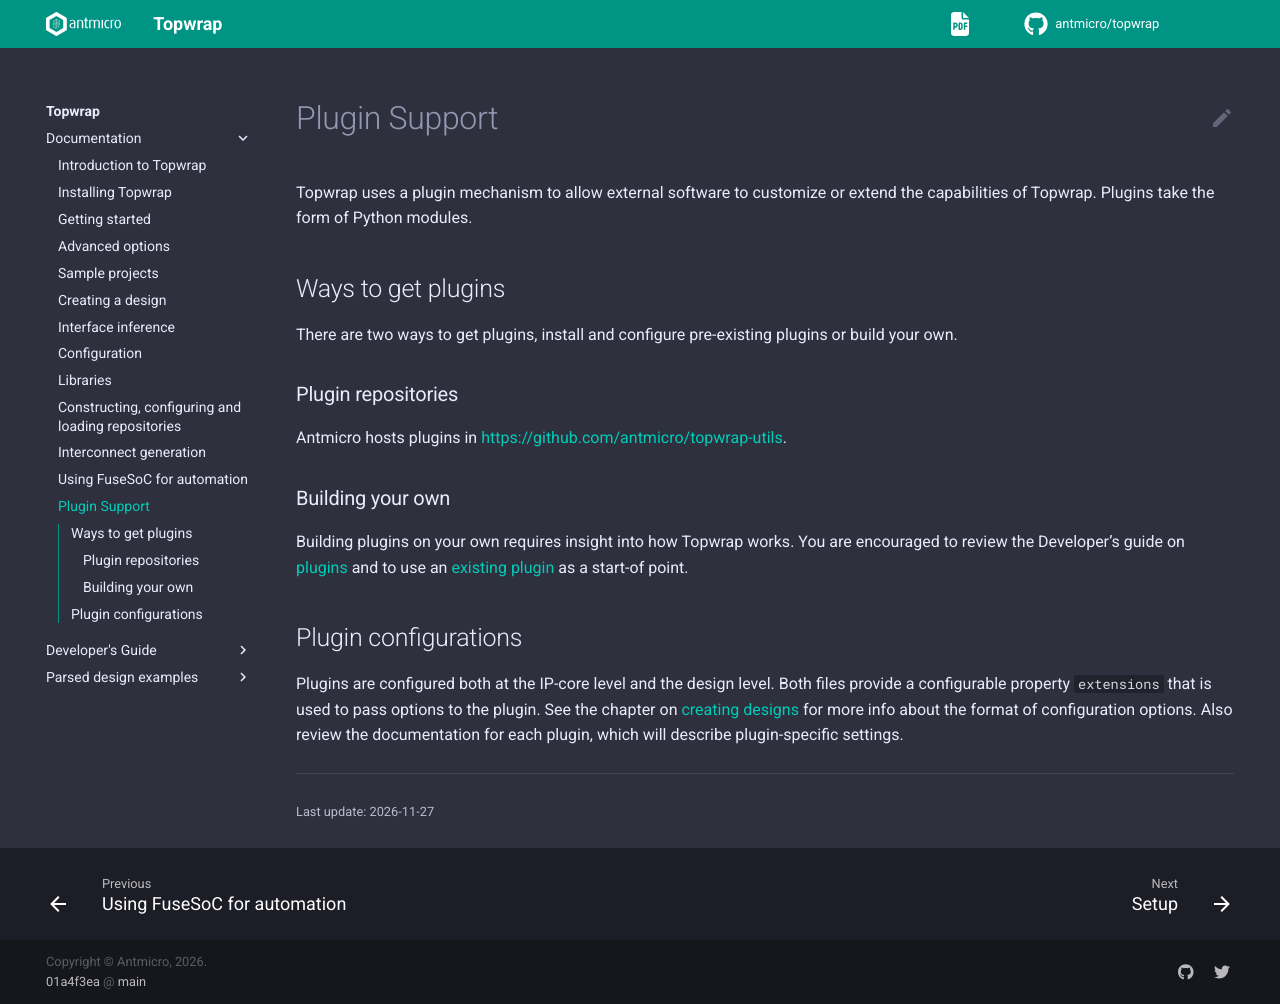

repository: antmicro/topwrap · page: plugins.html · generator: sphinx

# Plugin Support

Topwrap uses a plugin mechanism to allow external software to customize or extend the capabilities of Topwrap.
Plugins take the form of Python modules.

## Ways to get plugins

There are two ways to get plugins, install and configure pre-existing plugins or build your own.

### Plugin repositories

Antmicro hosts plugins in [https://github.com/antmicro/topwrap-utils](https://github.com/antmicro/topwrap-utils).

### Building your own

Building plugins on your own requires insight into how Topwrap works.
You are encouraged to review the Developer's guide on [plugins](./developers_guide/plugins.md) and to use an [existing plugin](https://github.com/antmicro/topwrap-utils/tree/main/topwrap-renode-plugin) as a start-of point.

## Plugin configurations

Plugins are configured both at the IP-core level and the design level.
Both files provide a configurable property `extensions` that is used to pass options to the plugin.
See the chapter on [creating designs](./description_files.md) for more info about the format of configuration options.
Also review the documentation for each plugin, which will describe plugin-specific settings.
